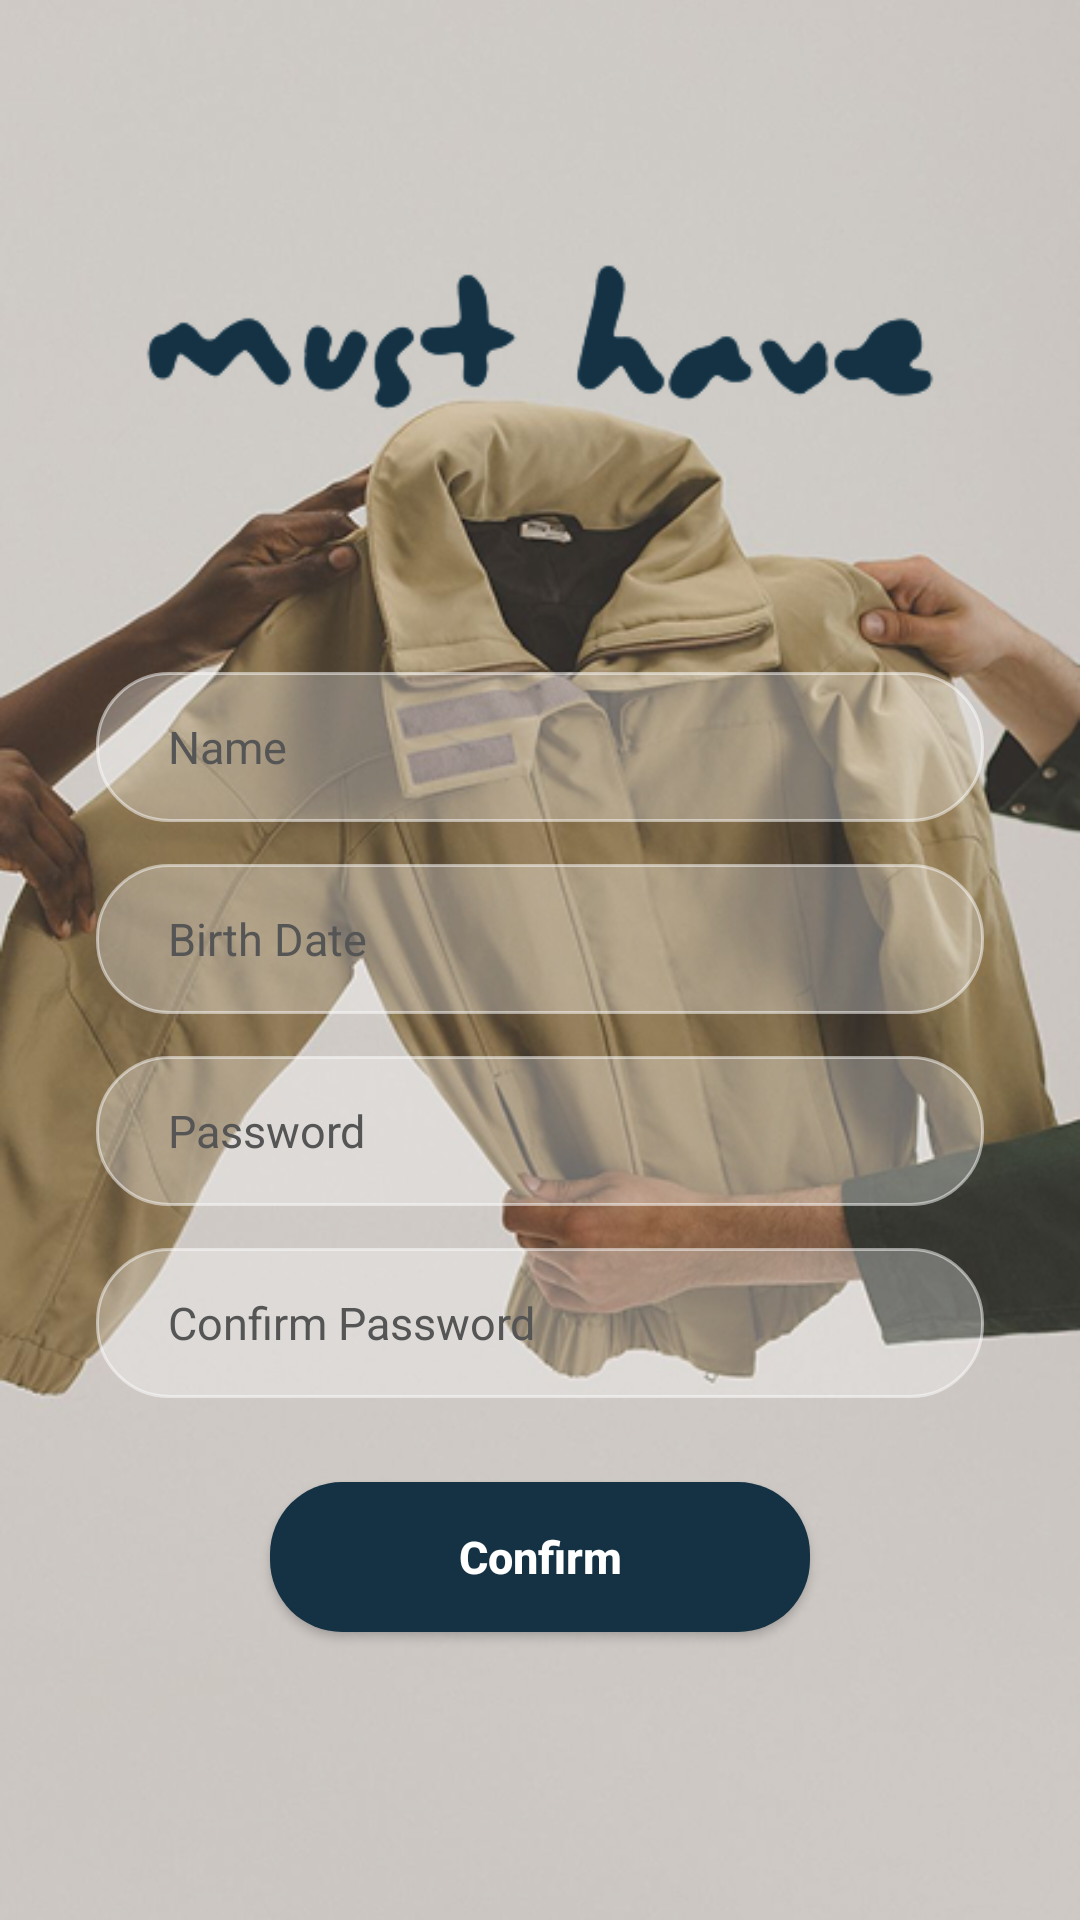

This screen was rendered from an Android layout file. Write that file and the resources it references.
<!-- AndroidManifest.xml: application theme Theme.MustHave -->
<!-- res/layout/register_activity.xml -->
<?xml version="1.0" encoding="utf-8"?>
<androidx.constraintlayout.widget.ConstraintLayout xmlns:android="http://schemas.android.com/apk/res/android"
    xmlns:app="http://schemas.android.com/apk/res-auto"
    xmlns:tools="http://schemas.android.com/tools"
    android:layout_width="match_parent"
    android:layout_height="match_parent"
    tools:context=".RegisterActivity">

    <ImageView
        android:id="@+id/bgImageView"
        android:layout_width="0dp"
        android:layout_height="0dp"
        android:scaleType="centerCrop"
        android:src="@drawable/login_background"
        app:layout_constraintBottom_toBottomOf="parent"
        app:layout_constraintEnd_toEndOf="parent"
        app:layout_constraintStart_toStartOf="parent"
        app:layout_constraintTop_toTopOf="parent" />

    <ImageView
        android:id="@+id/logoImageView"
        android:layout_width="280dp"
        android:layout_height="120dp"
        android:layout_marginTop="56dp"
        android:scaleType="fitCenter"
        android:src="@drawable/mhlogo"
        app:layout_constraintEnd_toEndOf="parent"
        app:layout_constraintStart_toStartOf="parent"
        app:layout_constraintTop_toTopOf="parent" />

    <EditText
        android:id="@+id/nameEditText"
        android:layout_width="0dp"
        android:layout_height="50dp"
        android:layout_marginStart="32dp"
        android:layout_marginTop="48dp"
        android:layout_marginEnd="32dp"
        android:background="@drawable/bg_liquid_glass"
        android:hint="Name"
        android:inputType="textPersonName"
        android:paddingStart="24dp"
        android:paddingEnd="24dp"
        android:textColor="#1A1A1A"
        android:textColorHint="#555555"
        android:textSize="15sp"
        app:layout_constraintEnd_toEndOf="parent"
        app:layout_constraintStart_toStartOf="parent"
        app:layout_constraintTop_toBottomOf="@+id/logoImageView"
        />

    <EditText
        android:id="@+id/birthDateEditText"
        android:layout_width="0dp"
        android:layout_height="50dp"
        android:layout_marginStart="32dp"
        android:layout_marginTop="14dp"
        android:layout_marginEnd="32dp"
        android:background="@drawable/bg_liquid_glass"
        android:hint="Birth Date"
        android:inputType="date"
        android:paddingStart="24dp"
        android:paddingEnd="24dp"
        android:textColor="#1A1A1A"
        android:textColorHint="#555555"
        android:textSize="15sp"
        app:layout_constraintEnd_toEndOf="parent"
        app:layout_constraintStart_toStartOf="parent"
        app:layout_constraintTop_toBottomOf="@+id/nameEditText"
        />

    <EditText
        android:id="@+id/passwordEditText"
        android:layout_width="0dp"
        android:layout_height="50dp"
        android:layout_marginStart="32dp"
        android:layout_marginTop="14dp"
        android:layout_marginEnd="32dp"
        android:background="@drawable/bg_liquid_glass"
        android:hint="Password"
        android:inputType="textPassword"
        android:paddingStart="24dp"
        android:paddingEnd="24dp"
        android:textColor="#1A1A1A"
        android:textColorHint="#555555"
        android:textSize="15sp"
        app:layout_constraintEnd_toEndOf="parent"
        app:layout_constraintStart_toStartOf="parent"
        app:layout_constraintTop_toBottomOf="@+id/birthDateEditText"
        />

    <EditText
        android:id="@+id/confirmPasswordEditText"
        android:layout_width="0dp"
        android:layout_height="50dp"
        android:layout_marginStart="32dp"
        android:layout_marginTop="14dp"
        android:layout_marginEnd="32dp"
        android:background="@drawable/bg_liquid_glass"
        android:hint="Confirm Password"
        android:inputType="textPassword"
        android:paddingStart="24dp"
        android:paddingEnd="24dp"
        android:textColor="#1A1A1A"
        android:textColorHint="#555555"
        android:textSize="15sp"
        app:layout_constraintEnd_toEndOf="parent"
        app:layout_constraintStart_toStartOf="parent"
        app:layout_constraintTop_toBottomOf="@+id/passwordEditText"
        />

    <Button
        android:id="@+id/confirmButton"
        android:layout_width="180dp"
        android:layout_height="50dp"
        android:layout_marginTop="28dp"
        android:background="@drawable/bg_button"
        android:text="Confirm"
        android:textAllCaps="false"
        android:textColor="#FFFFFF"
        android:textSize="15sp"
        android:textStyle="bold"
        app:backgroundTint="@null"
        app:layout_constraintEnd_toEndOf="parent"
        app:layout_constraintStart_toStartOf="parent"
        app:layout_constraintTop_toBottomOf="@+id/confirmPasswordEditText" />



</androidx.constraintlayout.widget.ConstraintLayout>
<!-- resources referenced by this layout -->
<resources>
  <!-- drawable bg_button (drawable) -->
  <?xml version="1.0" encoding="utf-8"?>
  <shape xmlns:android="http://schemas.android.com/apk/res/android">
      <solid android:color="#143243" />
      <corners android:radius="24dp" />
  </shape>
  <!-- drawable bg_liquid_glass (drawable) -->
  <?xml version="1.0" encoding="utf-8"?>
  <shape xmlns:android="http://schemas.android.com/apk/res/android" android:shape="rectangle">
  
      <solid android:color="#4DFFFFFF"/>
  
      <corners android:radius="24dp"/>
  
      <stroke
          android:width="1dp"
          android:color="#80FFFFFF"
          />
  
  
  </shape>
  <!-- drawable login_background: png bitmap (drawable, 341023 bytes) -->
  <!-- drawable mhlogo: png bitmap (drawable, 10727 bytes) -->
  <style name="Theme.MustHave" parent="Base.Theme.MustHave" />
  <style name="Base.Theme.MustHave" parent="Theme.Material3.DayNight.NoActionBar">
          
          
      </style>
</resources>
